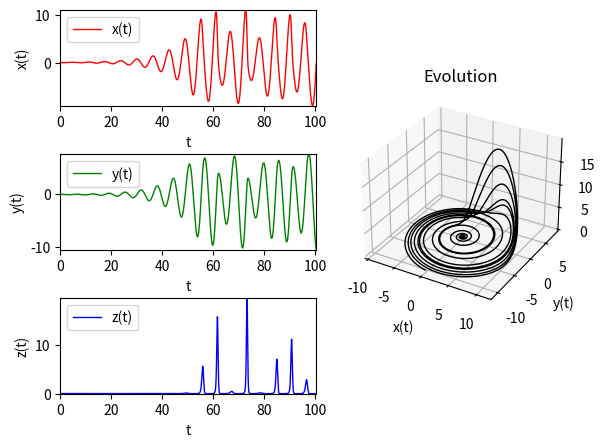

This chart was generated by the following Python code:

from numpy import *
from scipy import *
from pylab import figure, show, setp
import matplotlib.pyplot as plt
from matplotlib import *
from mpl_toolkits.mplot3d import Axes3D


# We define a function which is going to be the recursive function.
def num_rossler(x_n, y_n, z_n, h, a, b, c):
	x_n1 = x_n + h * (-y_n - z_n)
	y_n1 = y_n + h * (x_n + a * y_n)
	z_n1 = z_n + h * (b + z_n * (x_n - c))
	return x_n1, y_n1, z_n1


def main():
	# Now we prepare some variables
	# First the parameters
	a = 0.2
	b = 0.2
	c = 5.7

	# Them the time interval and the step size
	t_ini = 0
	t_fin = 32 * pi
	h = 0.01
	numsteps = int((t_fin - t_ini) / h)

	# using this parameters we build the time.
	t = linspace(t_ini, t_fin, numsteps)
	# And the vectors for the solutions
	x = zeros(numsteps)
	y = zeros(numsteps)
	z = zeros(numsteps)

	# We set the initial conditions
	x[0] = 0
	y[0] = 0
	z[0] = 0

	# This is the main loop where we use the recursive system to obtain the solution
	for k in range(x.size - 1):
		# We use the previous point to generate the new point using the recursion
		[x[k + 1], y[k + 1], z[k + 1]] = num_rossler(x[k], y[k], z[k], t[k + 1] - t[k], a, b, c)

	# Now that we have the solution in vectors t,x,y,z is time to plot them.

	# We create a figure and 4 axes on it. 3 of the axes are going to be 2D and the fourth one is a 3D plot.

	fig = plt.figure()
	ax1 = fig.add_axes([0.1, 0.7, 0.4, 0.2])
	ax2 = fig.add_axes([0.1, 0.4, 0.4, 0.2])
	ax3 = fig.add_axes([0.1, 0.1, 0.4, 0.2])
	ax4 = fig.add_axes([0.55, 0.25, 0.35, 0.5], projection='3d')

	# And we add vectors to each plot
	ax1.plot(t, x, color='red', lw=1, label='x(t)')
	ax1.set_xlabel('t')
	ax1.set_ylabel('x(t)')
	ax1.legend()
	ax1.axis((t_ini, t_fin, min(x), max(x)))

	ax2.plot(t, y, color='green', lw=1, label='y(t)')
	ax2.set_xlabel('t')
	ax2.set_ylabel('y(t)')
	ax2.legend()
	ax2.axis((t_ini, t_fin, min(y), max(y)))

	ax3.plot(t, z, color='blue', lw=1, label='z(t)')
	ax3.set_xlabel('t')
	ax3.set_ylabel('z(t)')
	ax3.legend()
	ax3.axis((t_ini, t_fin, min(z), max(z)))

	ax4.plot(x, y, z, color='black', lw=1, label='Evolution(t)')
	ax4.set_xlabel('x(t)')
	ax4.set_ylabel('y(t)')
	ax4.set_zlabel('z(t)')
	ax4.set_title('Evolution')
	# When finished we show the figure with all the plots.
	show()


if __name__ == '__main__':
	main()
